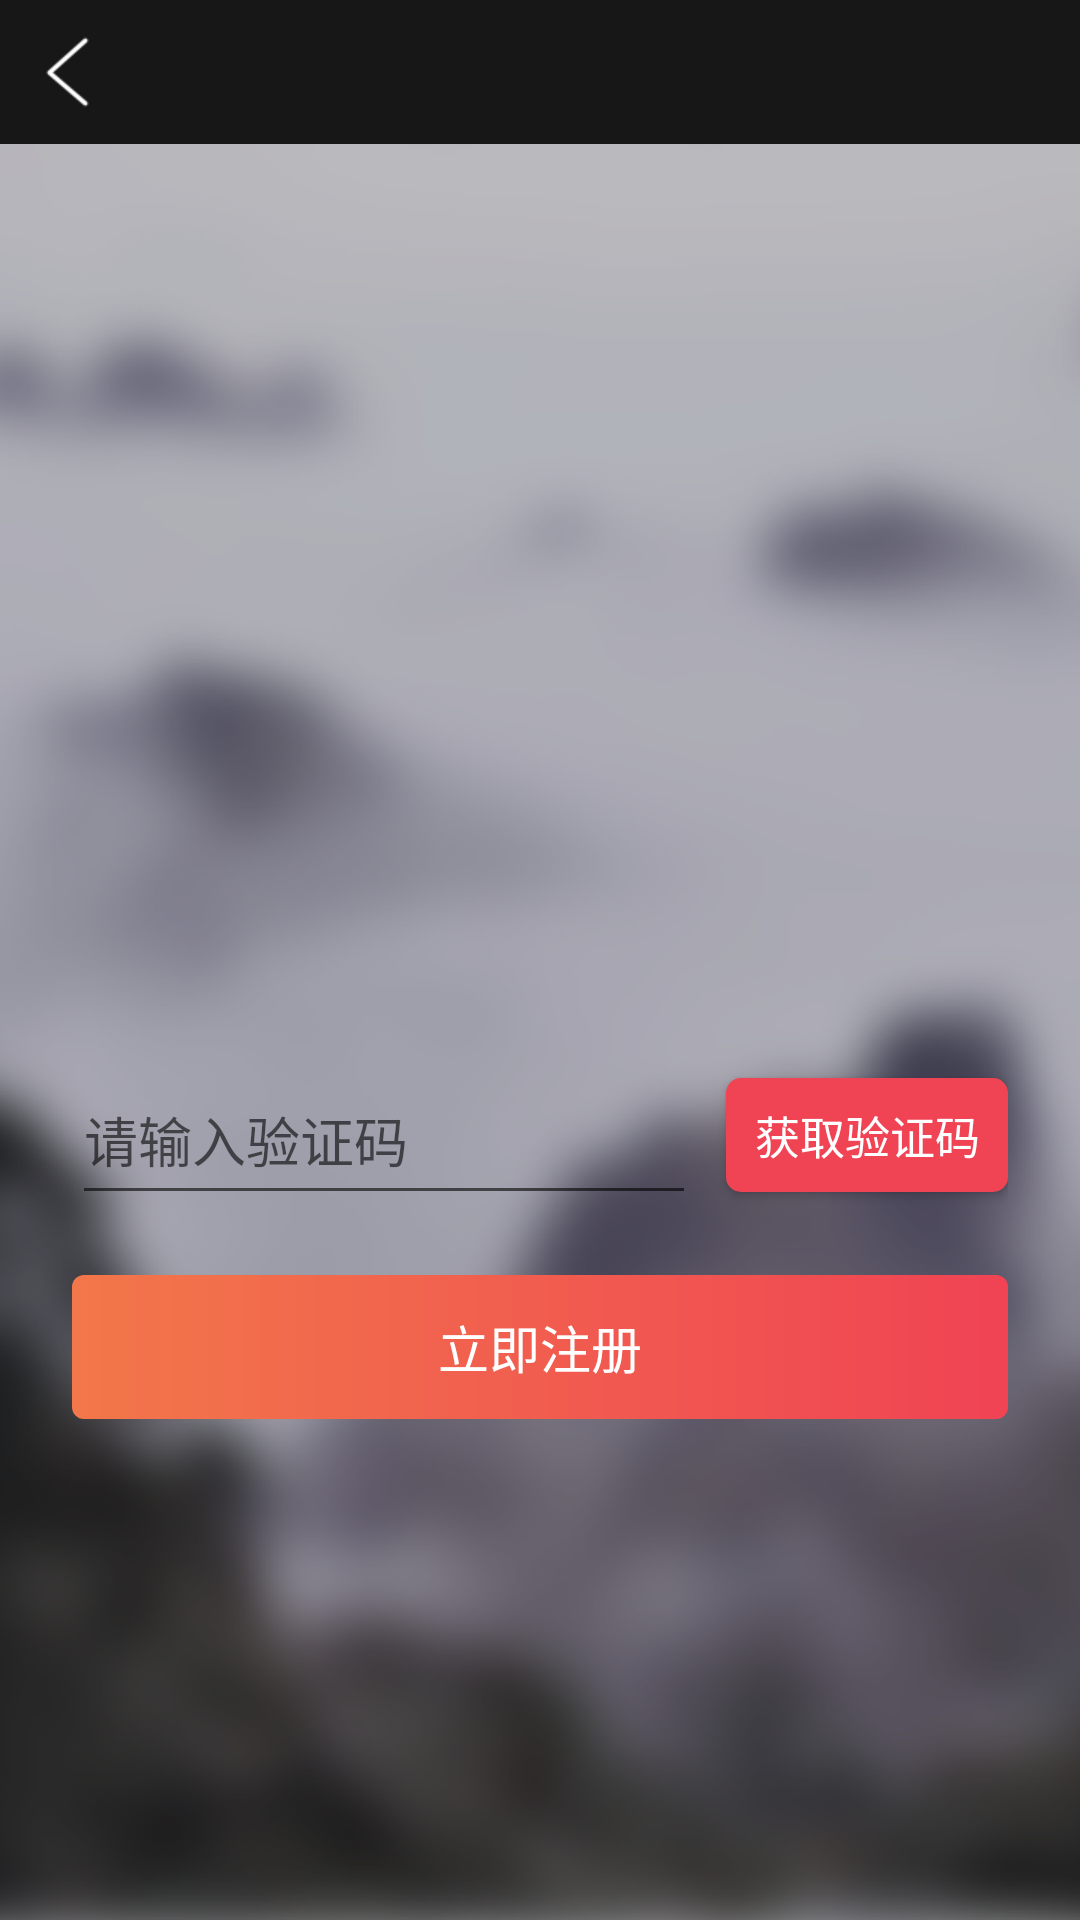

The Android layout XML behind this screen, and the referenced resources:
<!-- AndroidManifest.xml: application theme AppTheme -->
<!-- res/layout/activity_register.xml -->
<?xml version="1.0" encoding="utf-8"?>
<LinearLayout xmlns:android="http://schemas.android.com/apk/res/android"
    android:layout_width="match_parent"
    android:layout_height="match_parent"
    android:background="@drawable/login_bg"
    android:fitsSystemWindows="true"
    android:orientation="vertical">

    <include layout="@layout/include_black_head" />

    <LinearLayout
        android:layout_width="match_parent"
        android:layout_height="wrap_content"
        android:layout_marginLeft="24dp"
        android:layout_marginRight="24dp"
        android:layout_marginTop="100dp"
        android:orientation="vertical">

        <EditText
            android:id="@+id/username"
            style="@style/lodin_editext"
            android:layout_height="53dp"
            android:hint="请输入手机号码"
            android:inputType="phone" />

        <EditText
            android:id="@+id/pwd1"
            style="@style/lodin_editext"
            android:layout_height="53dp"
            android:layout_marginTop="15dp"
            android:hint="请输入登陆密码"
            android:inputType="textPassword" />

        <EditText
            android:id="@+id/pwd2"
            style="@style/lodin_editext"
            android:layout_height="53dp"
            android:layout_marginTop="15dp"
            android:hint="重复密码"
            android:inputType="textPassword" />

        <LinearLayout
            android:id="@+id/pwd_ll"
            android:layout_width="match_parent"
            android:layout_height="wrap_content"
            android:layout_marginTop="15dp"
            android:orientation="horizontal">

            <EditText
                android:id="@+id/input_code"
                style="@style/lodin_editext"
                android:layout_height="53dp"
                android:layout_weight="1"
                android:hint="请输入验证码" />

            <Button
                android:id="@+id/register_code"
                style="@style/text_FFFFFF"
                android:layout_width="94dp"
                android:layout_height="38dp"
                android:layout_gravity="center_vertical"
                android:layout_marginLeft="10dp"
                android:background="@drawable/btn_rect_5_f04354"
                android:text="获取验证码"
                android:textSize="15sp" />
        </LinearLayout>

        <Button
            android:id="@+id/register"
            style="@style/text_FFFFFF"
            android:layout_width="match_parent"
            android:layout_marginTop="20dp"
            android:background="@drawable/app_theme_4_bg"
            android:text="立即注册"
            android:textSize="17sp" />

    </LinearLayout>


</LinearLayout>
<!-- res/layout/include_black_head.xml (included above) -->
<?xml version="1.0" encoding="utf-8"?>
<RelativeLayout xmlns:android="http://schemas.android.com/apk/res/android"
    android:id="@+id/head_top_color"
    android:layout_width="match_parent"
    android:layout_height="48dp"
    android:background="@color/color_171717"
    android:orientation="horizontal">

    <RelativeLayout
        android:id="@+id/relative_back"
        android:layout_width="60dp"
        android:layout_height="48dp"
        android:layout_alignParentLeft="true">

        <ImageView
            android:layout_width="15dp"
            android:layout_height="24dp"
            android:layout_alignParentLeft="true"
            android:layout_centerInParent="true"
            android:layout_marginLeft="15dp"
            android:src="@drawable/titlebar_back" />

    </RelativeLayout>

    <TextView
        android:id="@+id/title"
        android:layout_width="wrap_content"
        android:layout_height="wrap_content"
        android:layout_centerInParent="true"
        android:textColor="@color/colorWhite"
        android:textSize="18sp" />

    <TextView
        android:id="@+id/right_btn"
        android:layout_width="wrap_content"
        android:layout_height="wrap_content"
        android:layout_alignParentRight="true"
        android:layout_centerInParent="true"
        android:layout_marginRight="15dp"
        android:text="设置"
        android:textColor="@color/colorWhite"
        android:textSize="15sp"
        android:visibility="gone" />

    <ImageView
        android:id="@+id/right_img_btn"
        android:layout_width="40dp"
        android:layout_height="40dp"
        android:layout_alignParentRight="true"
        android:layout_centerInParent="true"
        android:visibility="gone" />

</RelativeLayout>
<!-- resources referenced by this layout -->
<resources>
  <color name="colorWhite">#FFF</color>
  <color name="color_171717">#171717</color>
  <!-- drawable app_theme_4_bg (drawable) -->
  <?xml version="1.0" encoding="utf-8"?>
  <shape xmlns:android="http://schemas.android.com/apk/res/android"
      android:shape="rectangle">
      <gradient android:startColor="#F2774A"
          android:centerY="0%"
          android:centerX="73%"
          android:endColor="#F04354"/>
      
      <corners android:radius="4dp" />
  </shape>
  <!-- drawable btn_rect_5_f04354 (drawable) -->
  <shape xmlns:android="http://schemas.android.com/apk/res/android">
  
      
      <solid android:color="@color/color_F04354" />
      
      <corners android:radius="5dp" />
  
  
  </shape>
  <!-- drawable login_bg: png bitmap (drawable-xxxhdpi, 646656 bytes) -->
  <!-- drawable titlebar_back: png bitmap (drawable-hdpi, 823 bytes) -->
  <style name="text_FFFFFF">
          <item name="android:layout_width">wrap_content</item>
          <item name="android:layout_height">wrap_content</item>
          <item name="android:textColor">@color/colorWhite</item>
      </style>
  <style name="AppTheme" parent="Theme.AppCompat.Light.DarkActionBar">
          
          <item name="colorPrimary">@color/colorPrimary</item>
          <item name="colorPrimaryDark">@color/colorPrimaryDark</item>
          <item name="colorAccent">@color/colorAccent</item>
          <item name="windowNoTitle">true</item>//无标题
          <item name="windowActionBar">false</item>//无ActionBar
      </style>
  <color name="color_F04354">#F04354</color>
  <color name="colorPrimary">#3F51B5</color>
  <color name="colorPrimaryDark">#303F9F</color>
  <color name="colorAccent">#FF4081</color>
</resources>
